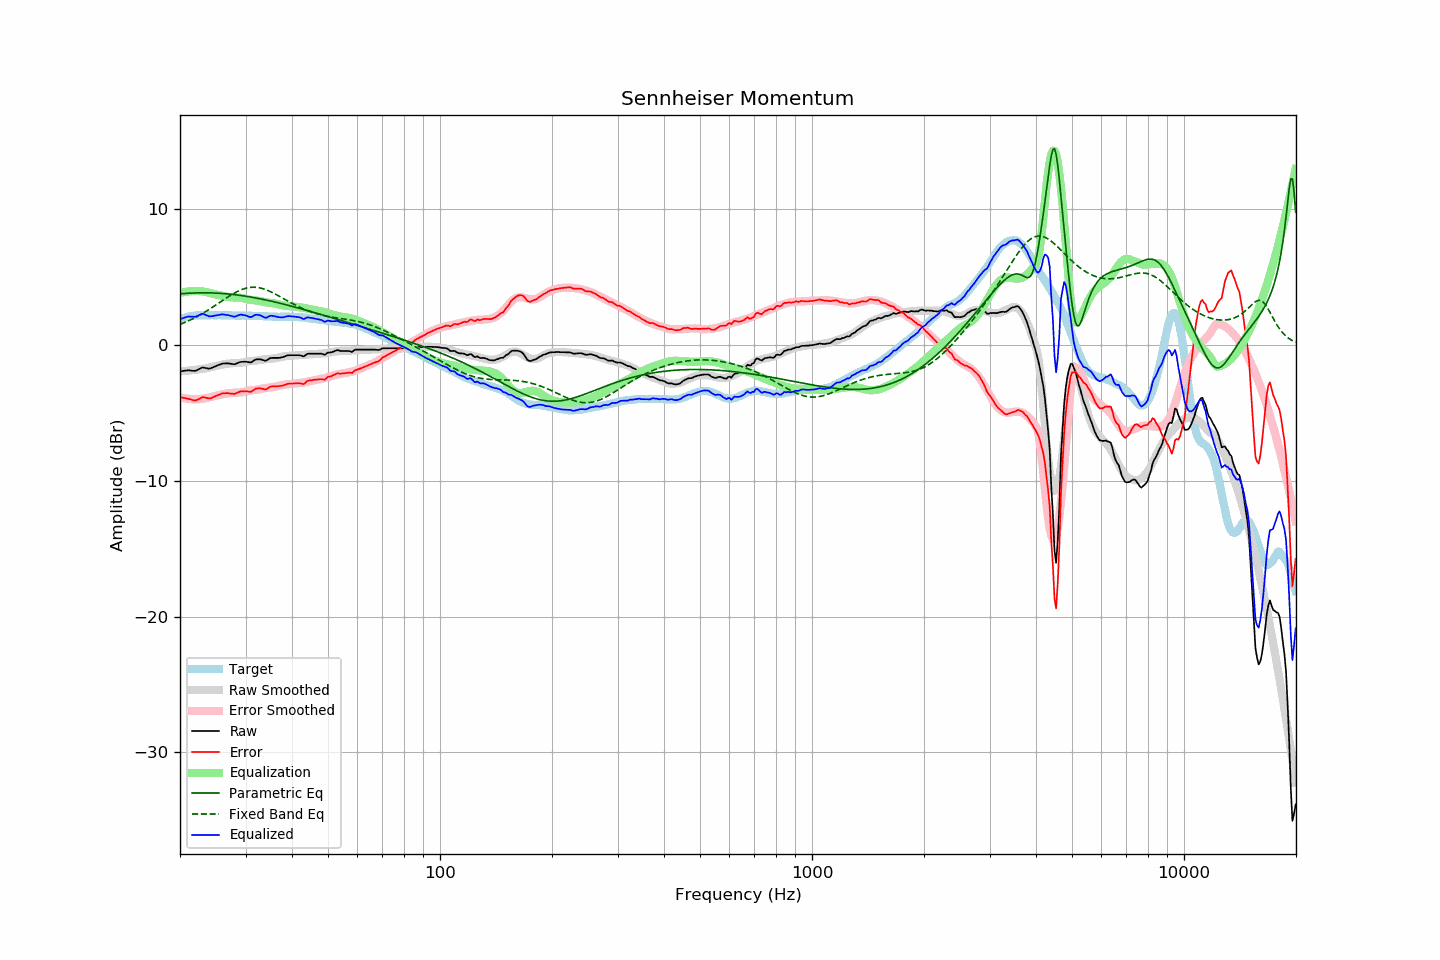

Values plotted in this chart, from the file beside it:
frequency, raw, error, smoothed, error_smoothed, equalization, parametric_eq, fixed_band_eq, equalized_raw, equalized_smoothed, target
20.00, -1.94, -3.82, -1.93, -3.84, 3.84, 3.78, 1.53, 1.90, 1.91, 1.88
20.20, -1.92, -3.85, -1.92, -3.87, 3.87, 3.79, 1.57, 1.95, 1.95, 1.93
20.40, -1.90, -3.88, -1.91, -3.90, 3.90, 3.80, 1.62, 2.00, 1.98, 1.98
20.61, -1.88, -3.89, -1.90, -3.92, 3.92, 3.81, 1.67, 2.04, 2.02, 2.01
20.81, -1.87, -3.93, -1.89, -3.94, 3.94, 3.81, 1.72, 2.07, 2.05, 2.06
21.02, -1.85, -3.95, -1.88, -3.95, 3.95, 3.82, 1.78, 2.10, 2.07, 2.10
21.23, -1.86, -3.98, -1.87, -3.97, 3.97, 3.83, 1.83, 2.11, 2.10, 2.12
21.44, -1.88, -4.02, -1.86, -3.98, 3.98, 3.83, 1.89, 2.09, 2.12, 2.14
21.66, -1.89, -4.05, -1.84, -3.98, 3.98, 3.84, 1.95, 2.09, 2.14, 2.16
21.87, -1.90, -4.07, -1.83, -3.99, 3.99, 3.84, 2.01, 2.09, 2.16, 2.17
22.09, -1.88, -4.07, -1.81, -3.99, 3.99, 3.85, 2.07, 2.11, 2.17, 2.19
22.31, -1.82, -4.02, -1.80, -3.99, 3.99, 3.85, 2.13, 2.16, 2.19, 2.20
22.54, -1.76, -3.96, -1.79, -3.98, 3.98, 3.85, 2.20, 2.22, 2.19, 2.20
22.76, -1.70, -3.90, -1.77, -3.97, 3.97, 3.86, 2.27, 2.27, 2.20, 2.20
22.99, -1.64, -3.83, -1.76, -3.96, 3.96, 3.86, 2.33, 2.31, 2.20, 2.19
23.22, -1.66, -3.85, -1.74, -3.94, 3.94, 3.86, 2.40, 2.28, 2.20, 2.18
23.45, -1.69, -3.88, -1.72, -3.92, 3.92, 3.86, 2.48, 2.22, 2.20, 2.18
23.69, -1.71, -3.90, -1.69, -3.89, 3.89, 3.85, 2.55, 2.18, 2.20, 2.19
23.92, -1.73, -3.92, -1.66, -3.86, 3.86, 3.85, 2.62, 2.13, 2.20, 2.19
24.16, -1.71, -3.91, -1.63, -3.83, 3.83, 3.85, 2.70, 2.11, 2.20, 2.20
24.40, -1.66, -3.87, -1.60, -3.79, 3.79, 3.85, 2.78, 2.13, 2.20, 2.21
24.65, -1.61, -3.81, -1.57, -3.76, 3.76, 3.84, 2.85, 2.15, 2.20, 2.20
24.89, -1.56, -3.76, -1.54, -3.74, 3.74, 3.84, 2.93, 2.18, 2.20, 2.20
25.14, -1.51, -3.71, -1.51, -3.71, 3.71, 3.83, 3.01, 2.20, 2.20, 2.20
25.39, -1.46, -3.67, -1.49, -3.69, 3.69, 3.82, 3.09, 2.23, 2.20, 2.21
25.65, -1.42, -3.63, -1.46, -3.67, 3.67, 3.82, 3.17, 2.24, 2.20, 2.21
25.91, -1.37, -3.57, -1.44, -3.64, 3.64, 3.81, 3.25, 2.27, 2.20, 2.19
26.16, -1.35, -3.54, -1.41, -3.61, 3.61, 3.80, 3.33, 2.26, 2.20, 2.19
26.43, -1.35, -3.54, -1.39, -3.59, 3.59, 3.79, 3.41, 2.24, 2.20, 2.19
26.69, -1.34, -3.53, -1.37, -3.57, 3.57, 3.78, 3.49, 2.23, 2.19, 2.19
26.96, -1.34, -3.54, -1.36, -3.55, 3.55, 3.77, 3.56, 2.21, 2.19, 2.20
27.23, -1.36, -3.56, -1.35, -3.54, 3.54, 3.76, 3.64, 2.18, 2.19, 2.20
27.50, -1.38, -3.58, -1.34, -3.52, 3.52, 3.75, 3.71, 2.14, 2.19, 2.20
27.77, -1.40, -3.59, -1.33, -3.51, 3.51, 3.73, 3.78, 2.11, 2.19, 2.19
28.05, -1.41, -3.59, -1.32, -3.51, 3.51, 3.72, 3.85, 2.09, 2.18, 2.18
28.33, -1.36, -3.53, -1.32, -3.50, 3.50, 3.70, 3.91, 2.14, 2.18, 2.17
28.62, -1.31, -3.48, -1.32, -3.50, 3.50, 3.69, 3.97, 2.19, 2.18, 2.17
28.90, -1.26, -3.44, -1.31, -3.49, 3.49, 3.67, 4.03, 2.23, 2.18, 2.18
29.19, -1.23, -3.40, -1.30, -3.48, 3.48, 3.66, 4.08, 2.25, 2.18, 2.17
29.48, -1.23, -3.42, -1.28, -3.46, 3.46, 3.64, 4.12, 2.23, 2.17, 2.18
29.78, -1.22, -3.39, -1.26, -3.43, 3.43, 3.62, 4.16, 2.21, 2.17, 2.17
30.08, -1.22, -3.40, -1.24, -3.41, 3.41, 3.60, 4.20, 2.18, 2.17, 2.18
30.38, -1.24, -3.41, -1.21, -3.38, 3.38, 3.58, 4.22, 2.14, 2.17, 2.17
30.68, -1.26, -3.43, -1.18, -3.35, 3.35, 3.56, 4.24, 2.09, 2.17, 2.17
30.99, -1.28, -3.45, -1.17, -3.33, 3.33, 3.54, 4.26, 2.05, 2.17, 2.16
31.30, -1.21, -3.37, -1.16, -3.32, 3.32, 3.52, 4.27, 2.11, 2.16, 2.16
31.61, -1.13, -3.29, -1.15, -3.31, 3.31, 3.50, 4.27, 2.18, 2.16, 2.16
31.93, -1.06, -3.22, -1.14, -3.30, 3.30, 3.48, 4.26, 2.24, 2.16, 2.16
32.24, -1.04, -3.19, -1.13, -3.28, 3.28, 3.46, 4.25, 2.24, 2.15, 2.14
32.57, -1.04, -3.19, -1.11, -3.26, 3.26, 3.43, 4.23, 2.22, 2.15, 2.15
32.89, -1.04, -3.19, -1.09, -3.23, 3.23, 3.41, 4.21, 2.19, 2.14, 2.15
33.22, -1.07, -3.21, -1.07, -3.21, 3.21, 3.39, 4.18, 2.14, 2.14, 2.14
33.55, -1.11, -3.24, -1.06, -3.19, 3.19, 3.36, 4.14, 2.07, 2.13, 2.13
33.89, -1.15, -3.27, -1.04, -3.16, 3.16, 3.34, 4.10, 2.01, 2.13, 2.12
34.23, -1.11, -3.24, -1.02, -3.15, 3.15, 3.31, 4.06, 2.03, 2.12, 2.13
34.57, -1.03, -3.14, -1.02, -3.13, 3.13, 3.29, 4.01, 2.10, 2.12, 2.11
34.92, -0.96, -3.07, -1.01, -3.12, 3.12, 3.26, 3.96, 2.16, 2.11, 2.11
35.27, -0.94, -3.05, -1.00, -3.11, 3.11, 3.23, 3.90, 2.17, 2.11, 2.10
35.62, -0.94, -3.04, -0.99, -3.09, 3.09, 3.21, 3.84, 2.15, 2.10, 2.10
35.97, -0.94, -3.04, -0.97, -3.07, 3.07, 3.18, 3.78, 2.13, 2.10, 2.10
... 635 more rows
